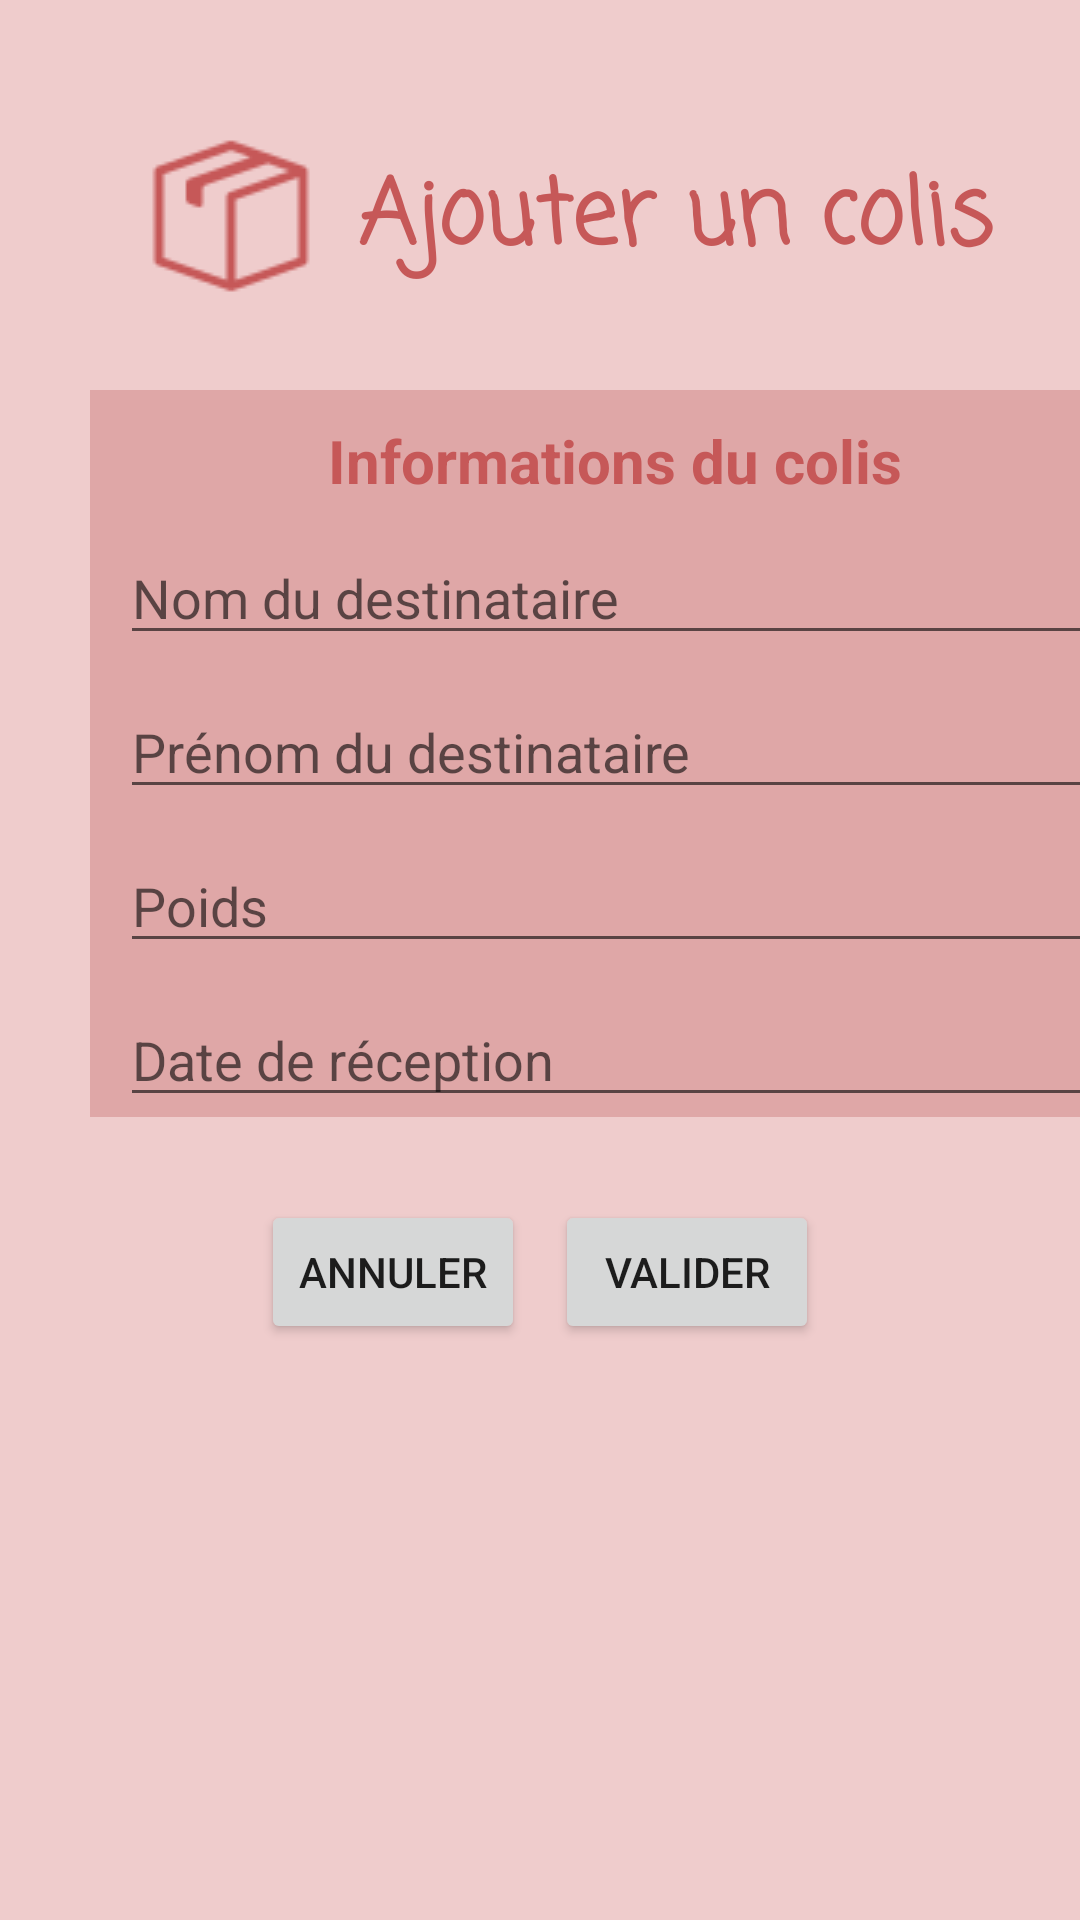

Layout XML and referenced resources for this Android screen:
<!-- AndroidManifest.xml: application theme NoActionBar -->
<!-- res/layout/fragment_formulaire_ajout_colis.xml -->
<?xml version="1.0" encoding="utf-8"?>
<FrameLayout xmlns:android="http://schemas.android.com/apk/res/android"
    xmlns:tools="http://schemas.android.com/tools"
    android:layout_width="match_parent"
    android:layout_height="match_parent"
    xmlns:app="http://schemas.android.com/apk/res-auto"
    android:background="@color/pink_light_2"
    tools:context=".Fragments.FormulaireAjoutColisFragment">

    <RelativeLayout
        android:layout_width="match_parent"
        android:layout_height="wrap_content">

        <ImageView
            android:layout_width="wrap_content"
            android:layout_height="wrap_content"
            android:layout_marginTop="40dp"
            android:layout_marginLeft="45dp"
            android:src="@mipmap/icon_colis"
            app:tint="@color/red_dark" />

        <TextView
            android:id="@+id/frag_profil_titre"
            android:layout_width="250dp"
            android:layout_height="wrap_content"
            android:layout_gravity="center_horizontal"
            android:layout_marginLeft="100dp"
            android:layout_marginTop="50dp"
            android:fontFamily="casual"
            android:gravity="center"
            android:text="Ajouter un colis"
            android:textColor="@color/red_dark"
            android:textSize="30dp"
            android:textStyle="bold" />

    </RelativeLayout>

    <LinearLayout
        android:layout_width="350dp"
        android:layout_height="wrap_content"
        android:layout_marginLeft="30dp"
        android:layout_marginTop="130dp"
        android:background="@color/pink_light"
        android:gravity="center_horizontal"
        android:orientation="vertical">

        <TextView
            android:id="@+id/tv_titre_colis"
            android:layout_width="match_parent"
            android:layout_height="wrap_content"
            android:layout_marginTop="10dp"
            android:gravity="center"
            android:text="Informations du colis"
            android:textColor="@color/red_dark"
            android:textSize="20sp"
            android:textStyle="bold" />

        <EditText
            android:id="@+id/et_nom_destinataire_colis"
            android:layout_width="match_parent"
            android:layout_height="wrap_content"
            android:layout_marginLeft="10dp"
            android:layout_marginTop="10dp"
            android:layout_marginRight="10dp"
            android:hint="Nom du destinataire" />

        <EditText
            android:id="@+id/et_prenom_destinataire_colis"
            android:layout_width="match_parent"
            android:layout_height="wrap_content"
            android:layout_marginLeft="10dp"
            android:layout_marginTop="10dp"
            android:layout_marginRight="10dp"
            android:hint="Prénom du destinataire" />

        <EditText
            android:id="@+id/et_poids_ajout_colis"
            android:layout_width="match_parent"
            android:layout_height="wrap_content"
            android:layout_marginLeft="10dp"
            android:layout_marginTop="10dp"
            android:layout_marginRight="10dp"
            android:hint="Poids" />

        <EditText
            android:id="@+id/et_date_colis"
            android:layout_width="match_parent"
            android:layout_height="wrap_content"
            android:layout_marginLeft="10dp"
            android:layout_marginTop="10dp"
            android:layout_marginRight="10dp"
            android:hint="Date de réception " />

    </LinearLayout>

    <LinearLayout
        android:layout_width="match_parent"
        android:layout_height="wrap_content"
        android:layout_marginTop="400dp"
        android:gravity="center_horizontal"
        android:orientation="horizontal">

        <Button
            android:id="@+id/btn_annuler_ajout_colis"
            android:layout_width="wrap_content"
            android:layout_height="wrap_content"
            android:layout_gravity="center_horizontal"
            android:gravity="center"
            android:layout_marginRight="10dp"
            android:text="@string/annuler" />

        <Button
            android:id="@+id/btn_valider_ajout_colis"
            android:layout_width="wrap_content"
            android:layout_height="wrap_content"
            android:layout_gravity="center_horizontal"
            android:gravity="center"
            android:text="@string/valider" />

    </LinearLayout>

</FrameLayout>
<!-- resources referenced by this layout -->
<resources>
  <color name="pink_light">#DFA7A7</color>
  <color name="pink_light_2">#EFCCCC</color>
  <color name="red_dark">#C65858</color>
  <!-- mipmap icon_colis: png bitmap (mipmap-mdpi, 1142 bytes) -->
  <string name="annuler">Annuler</string>
  <string name="valider">Valider</string>
  <style name="NoActionBar" parent="Theme.Projet_Planet_Express">
          <item name="android:windowActionBar">false</item>
          <item name="android:windowNoTitle">true</item>
      </style>
  <style name="Theme.Projet_Planet_Express" parent="Theme.MaterialComponents.DayNight.NoActionBar">
          
          <item name="colorPrimary">@color/red_dark</item>
          <item name="colorPrimaryVariant">@color/red_light</item>
          <item name="colorOnPrimary">@color/pink_light</item>
  
          
          <item name="colorSecondary">#A3047B</item>
          <item name="colorSecondaryVariant">@color/pink_sweet</item>
          <item name="colorOnSecondary">#E9ACEC</item>
  
          
          <item name="android:statusBarColor" tools:targetApi="l">?attr/colorPrimaryVariant</item>
  
          
      </style>
  <color name="red_light">#F25C5C</color>
  <color name="pink_sweet">#F08897</color>
</resources>
